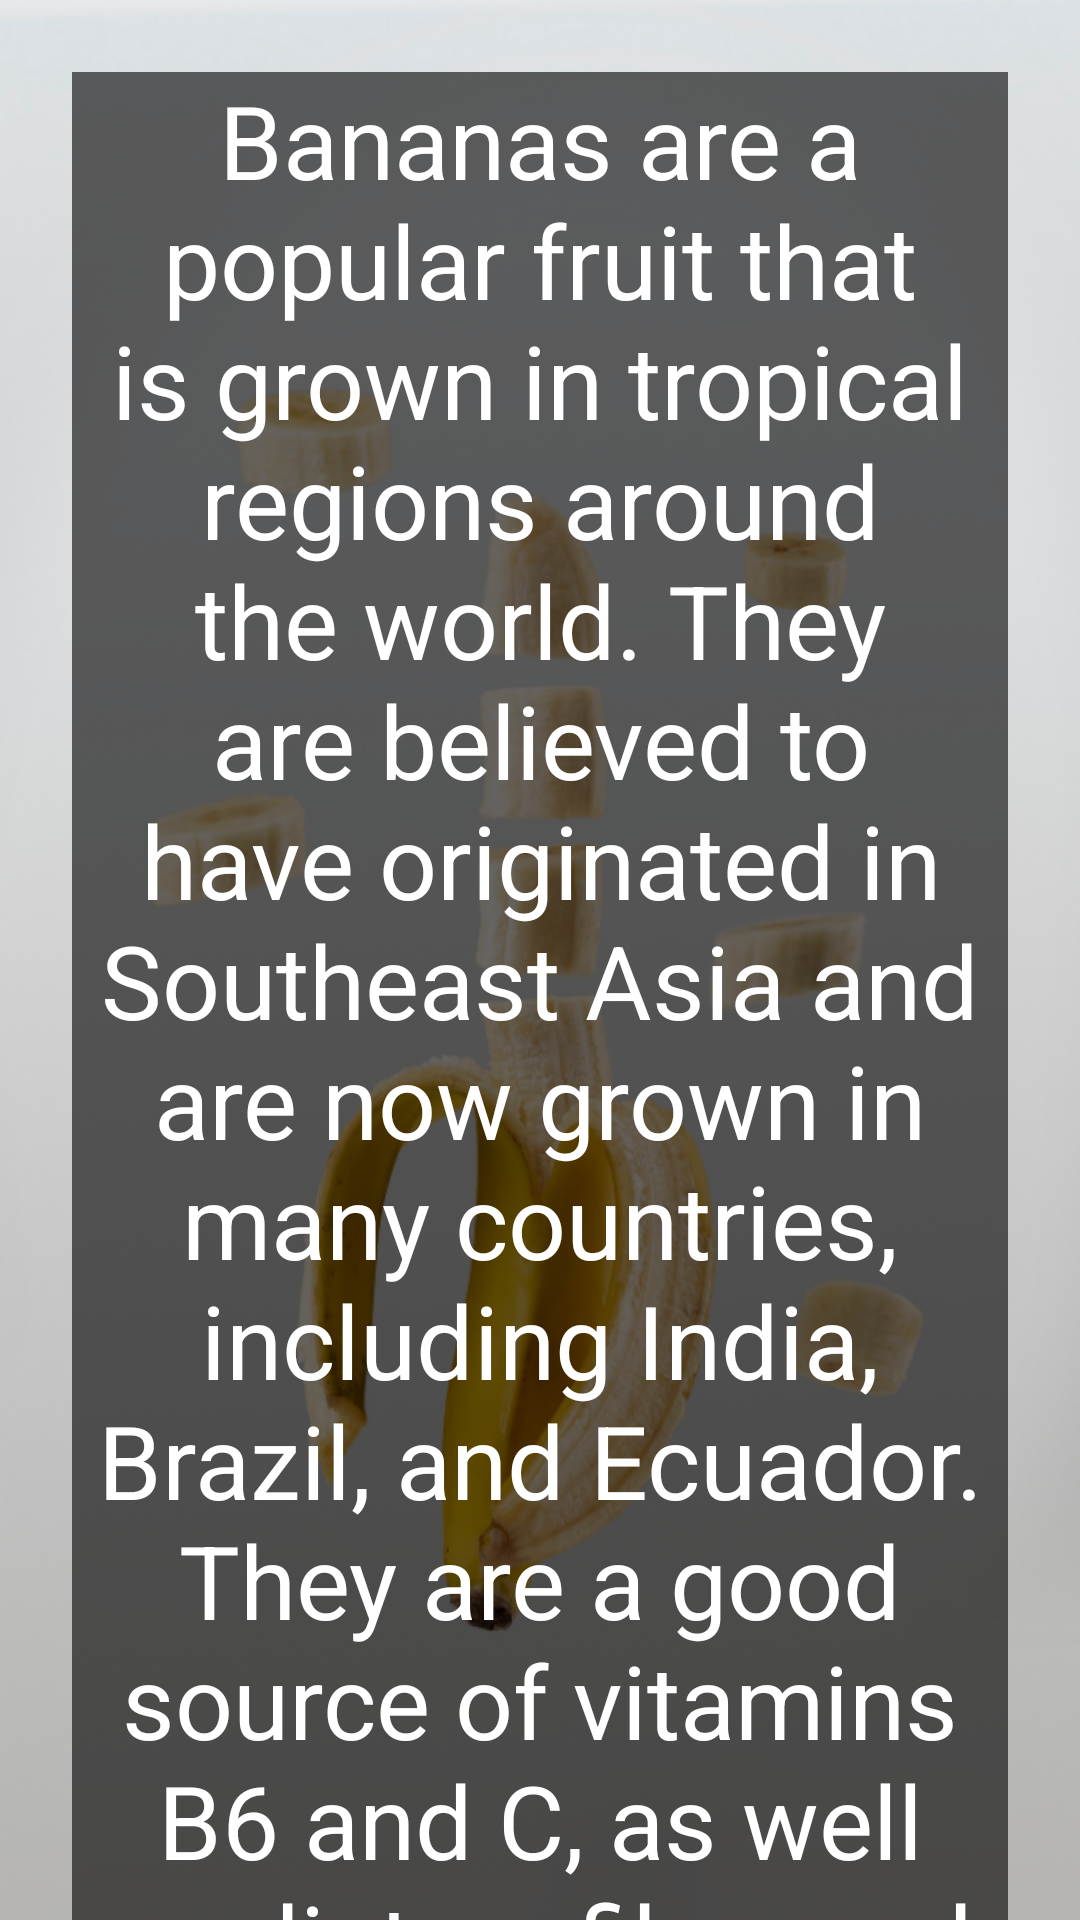

Android layout source for this screen:
<!-- AndroidManifest.xml: application theme Theme.Fruit -->
<!-- res/layout/activity_banana.xml -->
<?xml version="1.0" encoding="utf-8"?>
<androidx.constraintlayout.widget.ConstraintLayout xmlns:android="http://schemas.android.com/apk/res/android"
    xmlns:app="http://schemas.android.com/apk/res-auto"
    xmlns:tools="http://schemas.android.com/tools"
    android:layout_width="match_parent"
    android:layout_height="match_parent"
    android:background="@drawable/banana_bg"
    tools:context=".types.AppleActivity">

    <androidx.core.widget.NestedScrollView
        android:layout_width="match_parent"
        android:layout_height="match_parent">

        <TextView
            android:layout_width="match_parent"
            android:layout_height="match_parent"
            android:layout_marginStart="24dp"
            android:layout_marginTop="24dp"
            android:layout_marginEnd="24dp"
            android:layout_marginBottom="24dp"
            android:textAlignment="center"
            android:text="@string/banana"
            android:textColor="@color/white"
            android:textSize="34sp"
            android:background="#99000000"
            app:layout_constraintBottom_toBottomOf="parent"
            app:layout_constraintEnd_toEndOf="parent"
            app:layout_constraintStart_toStartOf="parent"
            app:layout_constraintTop_toTopOf="parent" />

    </androidx.core.widget.NestedScrollView>



</androidx.constraintlayout.widget.ConstraintLayout>
<!-- resources referenced by this layout -->
<resources>
  <!-- drawable banana_bg: png bitmap (drawable-v24, 343854 bytes) -->
  <string name="banana">Bananas are a popular fruit that is grown in tropical regions around the world. They are believed to have originated in Southeast Asia and are now grown in many countries, including India, Brazil, and Ecuador. They are a good source of vitamins B6 and C, as well as dietary fiber and potassium.</string>
  <style name="Theme.Fruit" parent="Theme.MaterialComponents.DayNight.DarkActionBar">
          
          <item name="colorPrimary">@color/purple_500</item>
          <item name="colorPrimaryVariant">@color/purple_700</item>
          <item name="colorOnPrimary">@color/white</item>
          
          <item name="colorSecondary">@color/teal_200</item>
          <item name="colorSecondaryVariant">@color/teal_700</item>
          <item name="colorOnSecondary">@color/black</item>
          
          <item name="android:statusBarColor">?attr/colorPrimaryVariant</item>
          
      </style>
  <!-- not gathered from this repository: default colours our renderer supplied (Android Studio template values) -->
  <color name="purple_500">#FF6200EE</color>
  <color name="purple_700">#FF3700B3</color>
  <color name="teal_200">#FF03DAC5</color>
  <color name="teal_700">#FF018786</color>
  <color name="black">#FF000000</color>
  <color name="white">#FFFFFFFF</color>
</resources>
